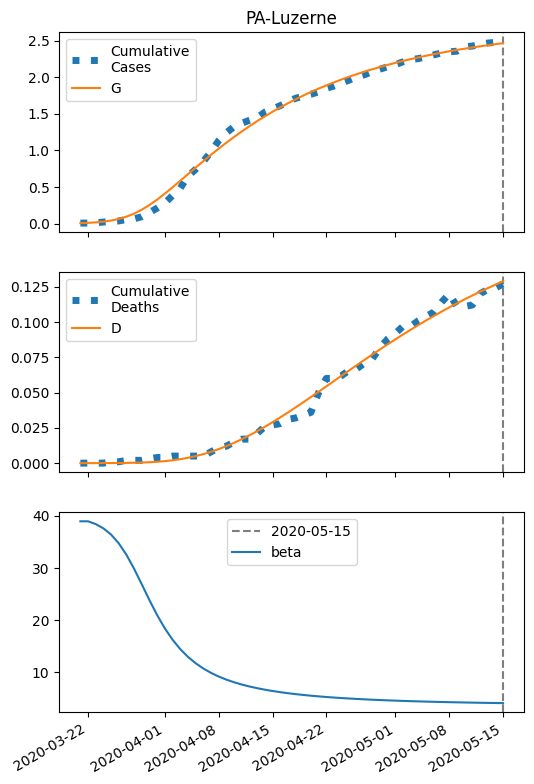

The table this chart was drawn from, first rows:
series, 2020-03-21, 2020-03-22, 2020-03-23, 2020-03-24, 2020-03-25, 2020-03-26, 2020-03-27, 2020-03-28, 2020-03-29, 2020-03-30, 2020-03-31, 2020-04-01, 2020-04-02, 2020-04-03, 2020-04-04, 2020-04-05, 2020-04-06, 2020-04-07, 2020-04-08, 2020-04-09, 2020-04-10, 2020-04-11, 2020-04-12
S, 5499, 5495, 5489, 5479, 5464, 5442, 5411, 5369, 5315, 5251, 5177, 5095, 5009, 4920, 4830, 4740, 4652, 4565, 4481, 4400, 4322, 4246, 4174
I, 6.0, 9.567, 15.16, 23.8, 36.84, 55.9, 82.58, 118, 162.1, 213.7, 270.7, 330.3, 390, 447.8, 502.1, 551.7, 596.1, 635, 668.3, 696.2, 718.8, 736.4, 749.5
IH, 0.24, 0.4438, 0.7596, 1.251, 2.015, 3.185, 4.941, 7.499, 11.09, 15.9, 22.05, 29.55, 38.31, 48.14, 58.8, 70.02, 81.53, 93.09, 104.5, 115.4, 125.9, 135.7, 144.7
IN, 0.24, 0.4701, 0.8334, 1.405, 2.299, 3.678, 5.762, 8.828, 13.18, 19.12, 26.88, 36.6, 48.3, 61.91, 77.26, 94.16, 112.3, 131.5, 151.5, 172, 192.7, 213.5, 234.2
D, 0.01, 0.01487, 0.02388, 0.0393, 0.0647, 0.1056, 0.1702, 0.2705, 0.4227, 0.6477, 0.9704, 1.418, 2.018, 2.795, 3.772, 4.966, 6.387, 8.041, 9.931, 12.05, 14.39, 16.95, 19.7
R, 0.0, 0.04121, 0.1185, 0.252, 0.4732, 0.8309, 1.398, 2.28, 3.623, 5.613, 8.476, 12.46, 17.83, 24.82, 33.65, 44.51, 57.53, 72.8, 90.37, 110.2, 132.4, 156.8, 183.3
G, 6.0, 10.05, 16.41, 26.26, 41.2, 63.21, 94.36, 136.3, 189.9, 254.5, 328.6, 409.8, 496, 585, 675, 764.9, 853.4, 940, 1024, 1105, 1184, 1259, 1331
H, 2749, 2749, 2749, 2749, 2749, 2749, 2749, 2749, 2749, 2749, 2749, 2749, 2749, 2749, 2749, 2749, 2749, 2749, 2749, 2749, 2749, 2749, 2749
beta, 38.93, 38.93, 38.39, 37.58, 36.38, 34.71, 32.5, 29.82, 26.84, 23.8, 20.95, 18.41, 16.25, 14.46, 12.97, 11.76, 10.75, 9.911, 9.21, 8.617, 8.113, 7.68, 7.306
